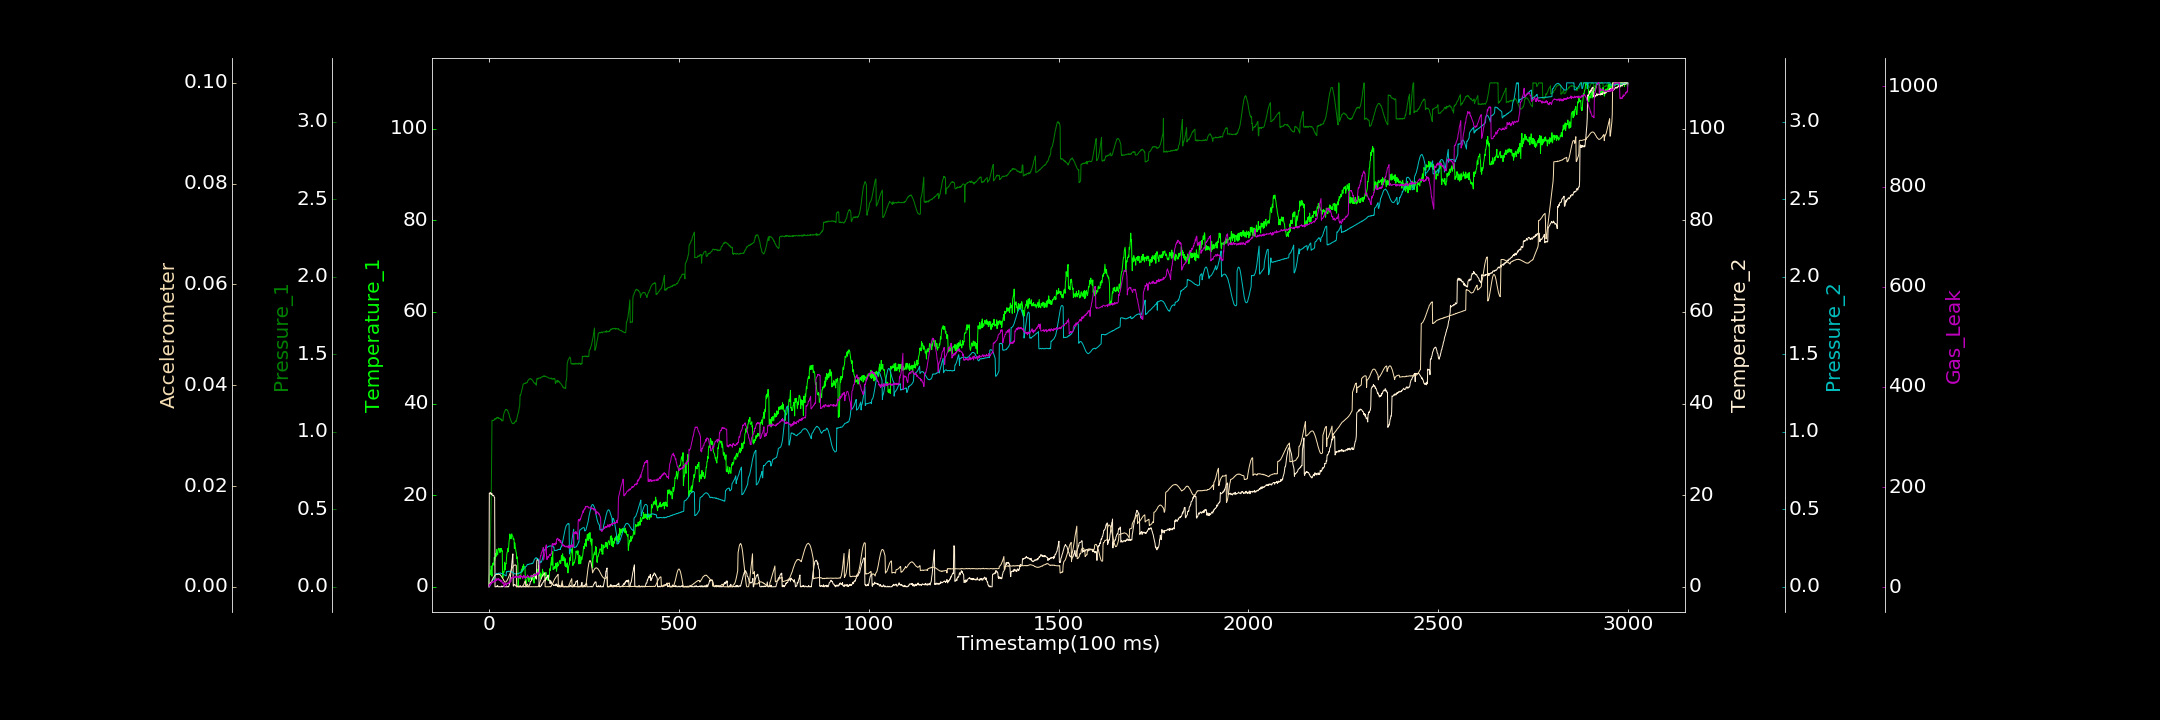

The table this chart was drawn from, first rows:
0.000000000, 0.092989414, 0.000391540, 0.000000000, 0.001582597, 0.000002400, 0.971033109
1, 2.609, 0.00001228, 20.46, 0.0003092, 0.000622, 6.383
2, 3.099, 0.1116, 20.45, 0.003899, 0.0007131, 4.361
3, 3.65, 0.2248, 20.48, 0.008974, 0.0007236, 2.882
4, 2.635, 0.3366, 20.56, 0.01378, 0.0008109, 7.684
5, 2.656, 0.4475, 20.32, 0.01877, 0.0008822, 6.288
6, 4.561, 0.5595, 20.13, 0.02516, 0.0009616, 7.143
7, 3.156, 0.7847, 20.43, 0.02795, 0.001111, 10.86
8, 2.294, 1.074, 20.33, 0.03182, 0.001255, 8.516
9, 4.455, 1.074, 20, 0.03744, 0.001415, 10.78
10, 5.102, 1.072, 19.87, 0.0423, 0.001542, 9.963
11, 5.214, 1.074, 19.92, 0.0459, 0.00172, 11.3
12, 4.903, 1.073, 19.98, 0.05066, 0.001892, 10.99
13, 4.712, 1.073, 19.83, 0.05505, 0.001916, 10.28
14, 6.421, 1.078, 19.56, 0.06112, 0.002061, 10.68
15, 5.681, 1.078, 19.49, 0.06427, 0.002221, 13.63
16, 6.002, 1.086, 0.000000000, 0.07146, 0.002284, 12.03
17, 6.392, 1.082, 0.000000000, 0.07855, 0.002347, 14.83
18, 7.278, 1.081, 0.000000000, 0.08439, 0.002411, 12.45
19, 6.645, 1.084, 0.04118, 0.08679, 0.002447, 15.1
20, 8.168, 1.091, 0.1409, 0.08561, 0.002418, 13.67
21, 7.359, 1.088, 0.000000000, 0.08658, 0.002502, 17.44
22, 7.067, 1.091, 0.1687, 0.08591, 0.002412, 14.64
23, 6.955, 1.093, 0.2755, 0.08496, 0.002483, 16.05
24, 8.122, 1.087, 0.01333, 0.08503, 0.002484, 15.8
25, 8.42, 1.091, 0.000000000, 0.08819, 0.002497, 16.48
26, 8.052, 1.086, 0.000000000, 0.08692, 0.002535, 17.56
27, 8.018, 1.087, 0.000000000, 0.08763, 0.002437, 13.13
28, 8.304, 1.087, 0.0502, 0.08823, 0.002455, 14.56
29, 7.461, 1.084, 0.008137, 0.08893, 0.002414, 14.76
30, 7.809, 1.082, 0.000000000, 0.08985, 0.002372, 15.06
31, 8.351, 1.079, 0.000000000, 0.08686, 0.002246, 11.33
32, 7.908, 1.082, 0.000000000, 0.08672, 0.002171, 11.12
33, 8.323, 1.075, 0.000000000, 0.08584, 0.00205, 13.65
34, 7.747, 1.069, 0.2005, 0.08679, 0.001957, 13.92
35, 7.869, 1.074, 0.000000000, 0.08675, 0.00182, 8.317
36, 2.017, 1.07, 0.000000000, 0.08339, 0.001697, 7.691
37, 1.986, 1.07, 0.06296, 0.08231, 0.001544, 8.129
38, 3.259, 1.103, 0.07916, 0.08155, 0.001445, 9.456
39, 3.152, 1.112, 0.2202, 0.08102, 0.00127, 8.747
40, 3.214, 1.122, 0.04592, 0.07874, 0.001154, 1.314
41, 5.37, 1.126, 0.000000000, 0.07642, 0.0009919, 6.375
42, 3.7, 1.133, 0.000000000, 0.07457, 0.0009078, 4.443
43, 3.745, 1.137, 0.000000000, 0.07362, 0.0009191, 6.573
44, 5.135, 1.144, 0.02399, 0.07398, 0.0009662, 9.065
45, 5.01, 1.143, 0.000000000, 0.06989, 0.0009935, 6.155
46, 5.884, 1.142, 0.007257, 0.09799, 0.001118, 3.251
47, 7.06, 1.144, 0.000000000, 0.09684, 0.001177, 6.527
48, 7.619, 1.137, 0.06954, 0.09797, 0.001321, 7.622
49, 7.612, 1.138, 0.000000000, 0.09828, 0.00144, 8.449
50, 8.401, 1.132, 0.000000000, 0.09973, 0.001628, 7.71
51, 7.657, 1.121, 0.02774, 0.09791, 0.001768, 8.206
52, 8.96, 1.12, 0.01208, 0.1012, 0.001966, 7.671
53, 9.889, 1.111, 0.3417, 0.1012, 0.002134, 10.33
54, 10.53, 1.099, 0.5195, 0.09984, 0.002333, 12.31
55, 11.54, 1.092, 1.157, 0.09909, 0.002547, 8.985
56, 10.71, 1.085, 1.861, 0.1011, 0.002777, 11.46
57, 11.09, 1.075, 2.621, 0.1002, 0.002955, 12.14
58, 10.46, 1.07, 3.145, 0.09986, 0.003148, 11.67
59, 11.07, 1.064, 4.006, 0.09654, 0.00342, 19.64
60, 11.55, 1.059, 4.94, 0.09873, 0.003588, 18.42
... 2,939 more rows
